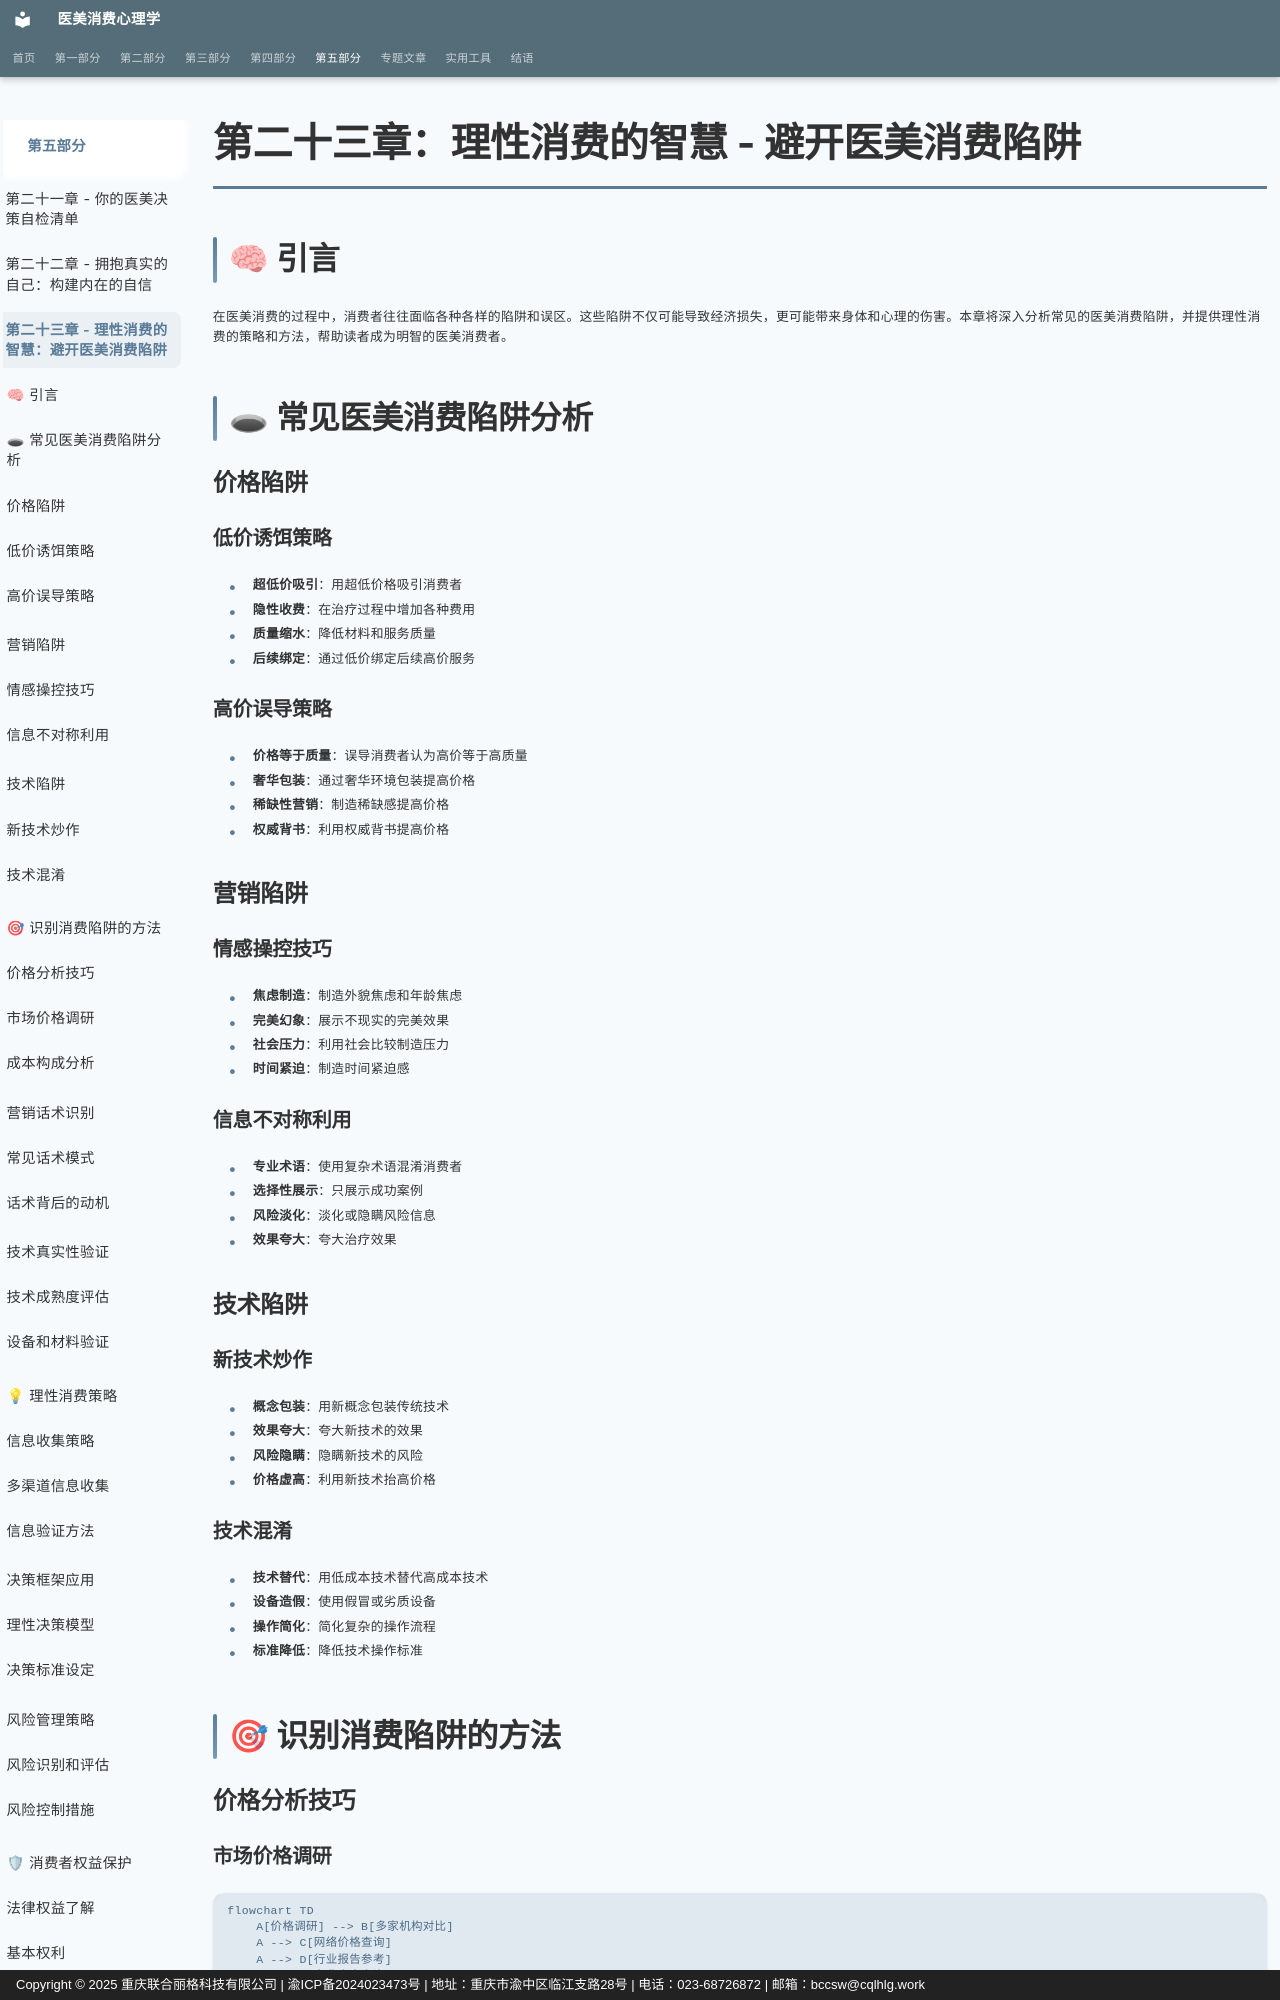

repository: sooogooo/ebooks-egoinmirror · page: part5/chapter23/index.html · generator: mkdocs · copyright: Copyright © 2025 重庆联合丽格科技有限公司 | 渝ICP备2024023473号 | 地址：重庆市渝中区临江支路28号 | 电话：023-68726872 | 邮箱：bccsw@cqlhlg.work

# 第二十三章：理性消费的智慧 - 避开医美消费陷阱

## 🧠 引言

在医美消费的过程中，消费者往往面临各种各样的陷阱和误区。这些陷阱不仅可能导致经济损失，更可能带来身体和心理的伤害。本章将深入分析常见的医美消费陷阱，并提供理性消费的策略和方法，帮助读者成为明智的医美消费者。

## 🕳 常见医美消费陷阱分析

### 价格陷阱

#### 低价诱饵策略
- **超低价吸引**：用超低价格吸引消费者
- **隐性收费**：在治疗过程中增加各种费用
- **质量缩水**：降低材料和服务质量
- **后续绑定**：通过低价绑定后续高价服务

#### 高价误导策略
- **价格等于质量**：误导消费者认为高价等于高质量
- **奢华包装**：通过奢华环境包装提高价格
- **稀缺性营销**：制造稀缺感提高价格
- **权威背书**：利用权威背书提高价格

### 营销陷阱

#### 情感操控技巧
- **焦虑制造**：制造外貌焦虑和年龄焦虑
- **完美幻象**：展示不现实的完美效果
- **社会压力**：利用社会比较制造压力
- **时间紧迫**：制造时间紧迫感

#### 信息不对称利用
- **专业术语**：使用复杂术语混淆消费者
- **选择性展示**：只展示成功案例
- **风险淡化**：淡化或隐瞒风险信息
- **效果夸大**：夸大治疗效果

### 技术陷阱

#### 新技术炒作
- **概念包装**：用新概念包装传统技术
- **效果夸大**：夸大新技术的效果
- **风险隐瞒**：隐瞒新技术的风险
- **价格虚高**：利用新技术抬高价格

#### 技术混淆
- **技术替代**：用低成本技术替代高成本技术
- **设备造假**：使用假冒或劣质设备
- **操作简化**：简化复杂的操作流程
- **标准降低**：降低技术操作标准

## 🎯 识别消费陷阱的方法

### 价格分析技巧

#### 市场价格调研
```mermaid
flowchart TD
    A[价格调研] --> B[多家机构对比]
    A --> C[网络价格查询]
    A --> D[行业报告参考]
    A --> E[专业人士咨询]
    
    B --> F[价格区间确定]
    C --> F
    D --> F
    E --> F
    
    F --> G[合理价格判断]
```
